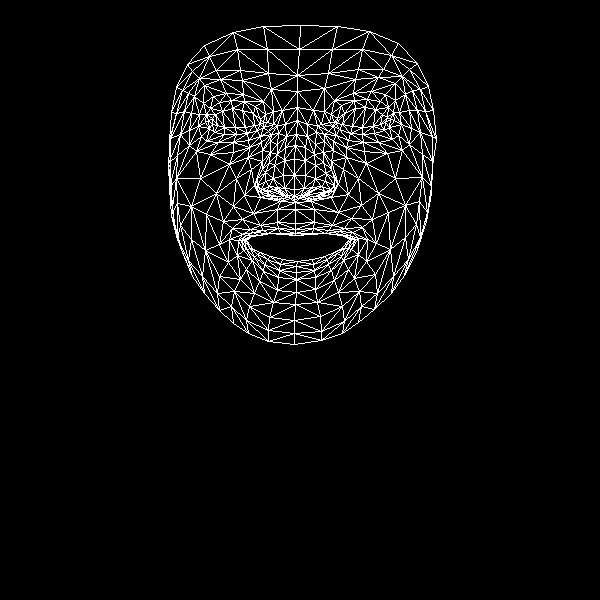

Data behind this chart, as committed beside it:
, x, y
0, 295, 223
1, 294, 189
2, 295, 202
3, 285, 147
4, 294, 175
5, 294, 159
6, 297, 120
7, 212, 124
8, 297, 91
9, 297, 75
10, 300, 25
11, 295, 229
12, 295, 233
13, 296, 235
14, 297, 261
15, 296, 266
16, 296, 272
17, 296, 279
18, 296, 292
19, 294, 196
20, 284, 195
21, 176, 87
22, 247, 133
23, 236, 134
24, 224, 134
25, 209, 128
26, 257, 130
27, 231, 100
28, 244, 101
29, 219, 102
30, 210, 108
31, 201, 136
32, 249, 306
33, 208, 120
34, 170, 138
35, 189, 130
36, 236, 178
37, 277, 222
38, 280, 233
39, 260, 225
40, 250, 229
41, 267, 233
42, 258, 235
43, 237, 255
44, 284, 188
45, 283, 175
46, 194, 96
47, 262, 150
48, 257, 185
49, 257, 178
50, 200, 178
51, 284, 160
52, 220, 79
53, 204, 85
54, 187, 64
55, 271, 89
56, 255, 106
57, 229, 239
58, 182, 252
59, 266, 191
... 408 more rows
